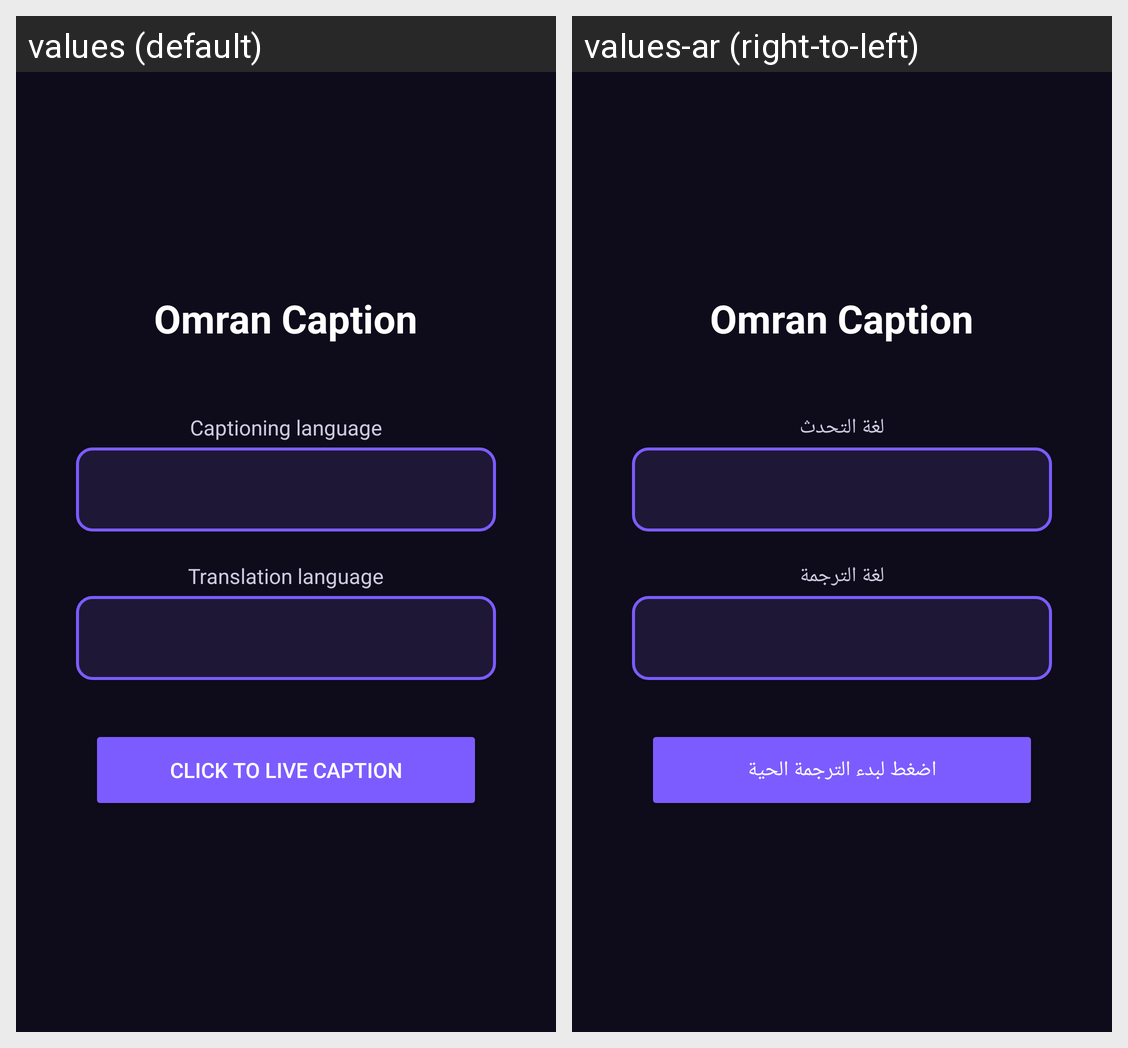

The Android screen above is rendered under two locales of the same app. Produce the string resources it draws, with the default and per-locale values.
Android screen res/layout/activity_main.xml rendered under 2 locales, left to right: values (default), values-ar (right-to-left). Device: Nexus 5 (rendered at 1080×1920; each locale shown at half size, 540×960, under a caption strip naming it); theme Theme.OmranCaption.
Strings drawn on this screen, with the default value and each locale's value (text and hints the layout hard-codes, and strings that could not be matched under every locale, appear in the picture but are not listed):

app_name
  values: Omran Caption
  values-ar: Omran Caption

speaking_lang
  values: Captioning language
  values-ar: لغة التحدث

translate_lang
  values: Translation language
  values-ar: لغة الترجمة

start_caption
  values: Click to Live Caption
  values-ar: اضغط لبدء الترجمة الحية
